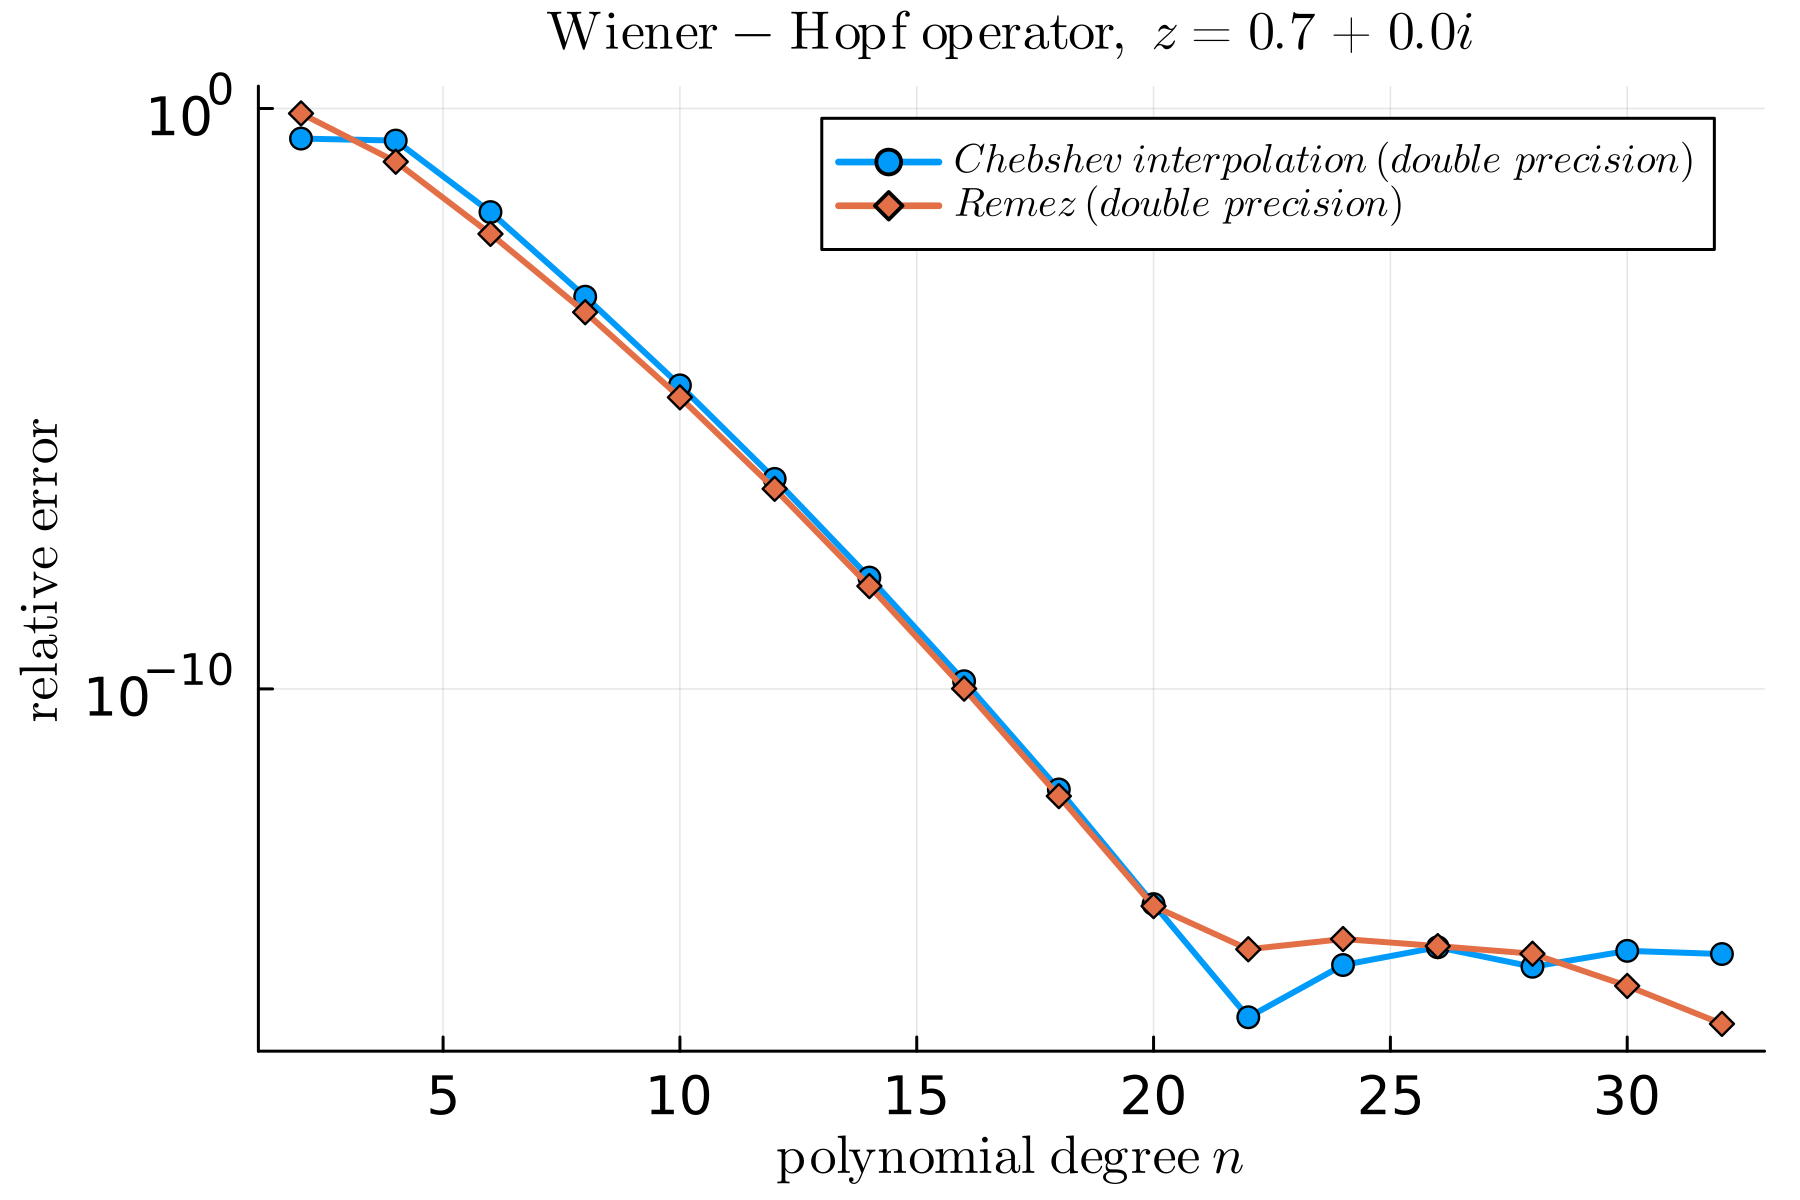

The file beside this chart, header and first rows:
degree, relerr_chebinterp_f64_to_big128, relerr_remez_f64_to_big128
2, 0.30333737055684777310637557696334506591…, 0.82251218936577052223382950542710402920…
4, 0.2804, 0.12116954079356808107242535581470749305…
6, 0.01642394403180139611995278211136760408…, 0.00691120080082768138588334300755539378…
8, 0.00057263518736186928079051467606416889…, 0.00030956010989058114721736005173397346…
10, 1.69927544068549447269441264139113992902…, 1.05698478471909051407724939804819619984…
12, 4.15430899798278345010107101468364095523…, 2.80521168302811905946810111657706040408…
14, 8.28338859226360629466916744952244820636…, 5.91508788700153327696708620362624658498…
16, 1.35871848432917676217269137607081508661…, 1.01119140558094303882536386992434585706…
18, 1.85227789620207482973597572822762249324…, 1.42341946113914725542893649307065600305…
20, 1.96256548964262713586154811799189810461…, 1.81243593624539843023298170834256035759…
22, 2.20417078222580815282637686239327561818…, 3.27235324275635709447620280617467380838…
24, 1.75109849758327769846026274602698227886…, 4.91004196527630106495179329073793685899…
26, 3.54618171293274154960544264347439647373…, 3.70728073383165840644529171980508423864…
28, 1.63391151716971668995411033073405041272…, 2.73900918500633567076095195760081776229…
30, 3.07050366961112335294462946204182849933…, 7.63663988715710507102140356181073371718…
32, 2.70860240786483838429421536348452303002…, 1.69559256405821487011799366703639722148…
